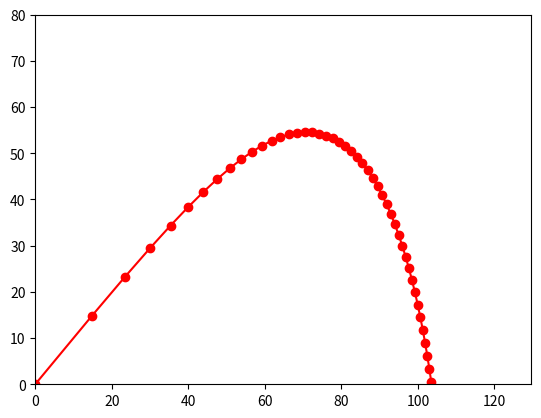

The matplotlib source for this figure:
import numpy as np
import math 


t_0 = 0.
T = 7.
x_0 = 0
y_0 = 0
v_0 = 150
alpha = np.pi / 4
g = 9.81
k = 10
mass = 500

M = 50

tau =  (T - t_0) / M

''''
t = np.empty(M+1)
for m in range(0, M+1):
    t[m] = t_0 + tau*m 
'''''

t, tau = np.linspace(t_0, T, M+1, retstep = True) #retstep - возвращает шаг

u = np.empty((M + 1, 4))
u[0] = [x_0, y_0, v_0*np.cos(alpha), v_0*np.sin(alpha)]

def f(u, t):
    f = np.empty(4)
    f[0] = u[2]
    f[1] = u[3]
    f[2] = -k/mass* math.sqrt(u[2] ** 2 + u[3]**2) * u[2]
    f[3] = -g -k/mass * math.sqrt(u[2] ** 2 + u[3] ** 2) * u[3]
    return f

for m in range(0, M):
    u[m + 1] = u[m] + tau * f(u[m], t[m])

import matplotlib.pyplot as plt

plt.plot(u[:,0], u[:,1], '-or')
plt.xlim((0, 1.62*80)), plt.ylim(0, 80)
plt.show()
